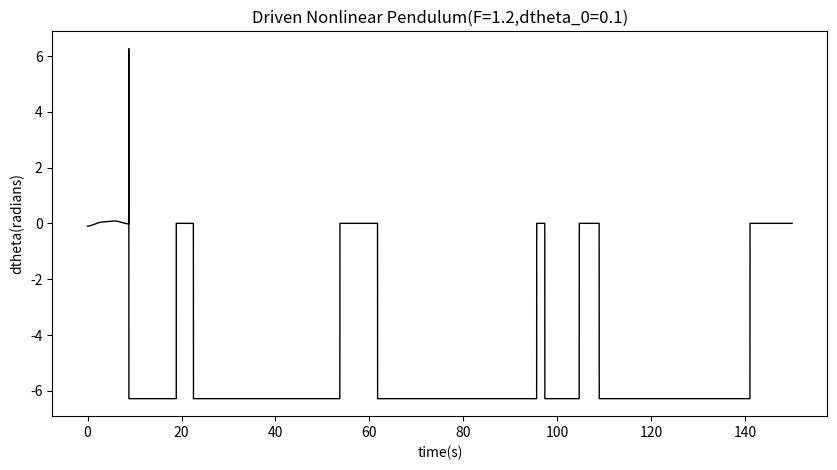

The matplotlib source for this figure:
# -*- coding: utf-8 -*-
"""
Created on Sun May 29 11:18:03 2016

@author: 抽抽
"""

import numpy as np
import matplotlib.pyplot as plt


t=np.linspace(0,150,100000)

def draw_pic(g,l,q,F,OMEGA_D,theta0,omega0,the0,ome0):
    g = float(g)
    l = float(l)
    q = float(q)
    F = float(F)
    OMEGA_D = float(OMEGA_D)
    theta0 = float(theta0)
    omega0 = float(omega0)
    the0 = float(the0)
    ome0 = float(ome0)
    dthe0=theta0-the0
    theta=[]
    omega=[]
    the=[]
    ome=[]
    dthe=[]
    theta.append(theta0)
    omega.append(omega0)
    the.append(the0)
    ome.append(ome0)
    dthe.append(dthe0)
    
    for i in range(99999):
        omega_new=omega[i]+(-(g/l)*np.sin(theta[i])-q*omega[i]+F*np.sin(OMEGA_D*t[i]))*t[1]
        omega.append(omega_new)
        theta_new=theta[i]+omega[i+1]*t[1]
        while theta_new > np.pi:
            theta_new=theta_new-2*np.pi
        while theta_new < -np.pi:
            theta_new=theta_new+2*np.pi
        theta.append(theta_new)
        
        
        ome_new=ome[i]+(-(g/l)*np.sin(the[i])-q*ome[i]+F*np.sin(OMEGA_D*t[i]))*t[1]
        ome.append(ome_new)
        the_new=the[i]+ome[i+1]*t[1]
        while the_new > np.pi:
            the_new=theta_new-2*np.pi
        while the_new < -np.pi:
            the_new=theta_new+2*np.pi
        the.append(the_new)
        
        dthe_new=theta[i]-the[i]
        dthe.append(dthe_new)
        
    plt.figure(figsize=(10,5))
    #plt.plot(t,theta,color='black',linewidth=1)
    #plt.plot(t,the,color='red',linewidth=1)
    #plt.show() 
    plt.plot(t,dthe,color='black',linewidth=1)
    plt.show()
    plt.xlabel('time(s)')
    plt.ylabel('dtheta(radians)')
    plt.title('Driven Nonlinear Pendulum(F=1.2,dtheta_0=0.1)')
    #plt.text(35,0.085, 'q=10,F=2,OMEGA_D=3.13',fontsize=10)
    
draw_pic(9.8,9.8,0.5,1.2,0.66,0.2,0,0.3,0)